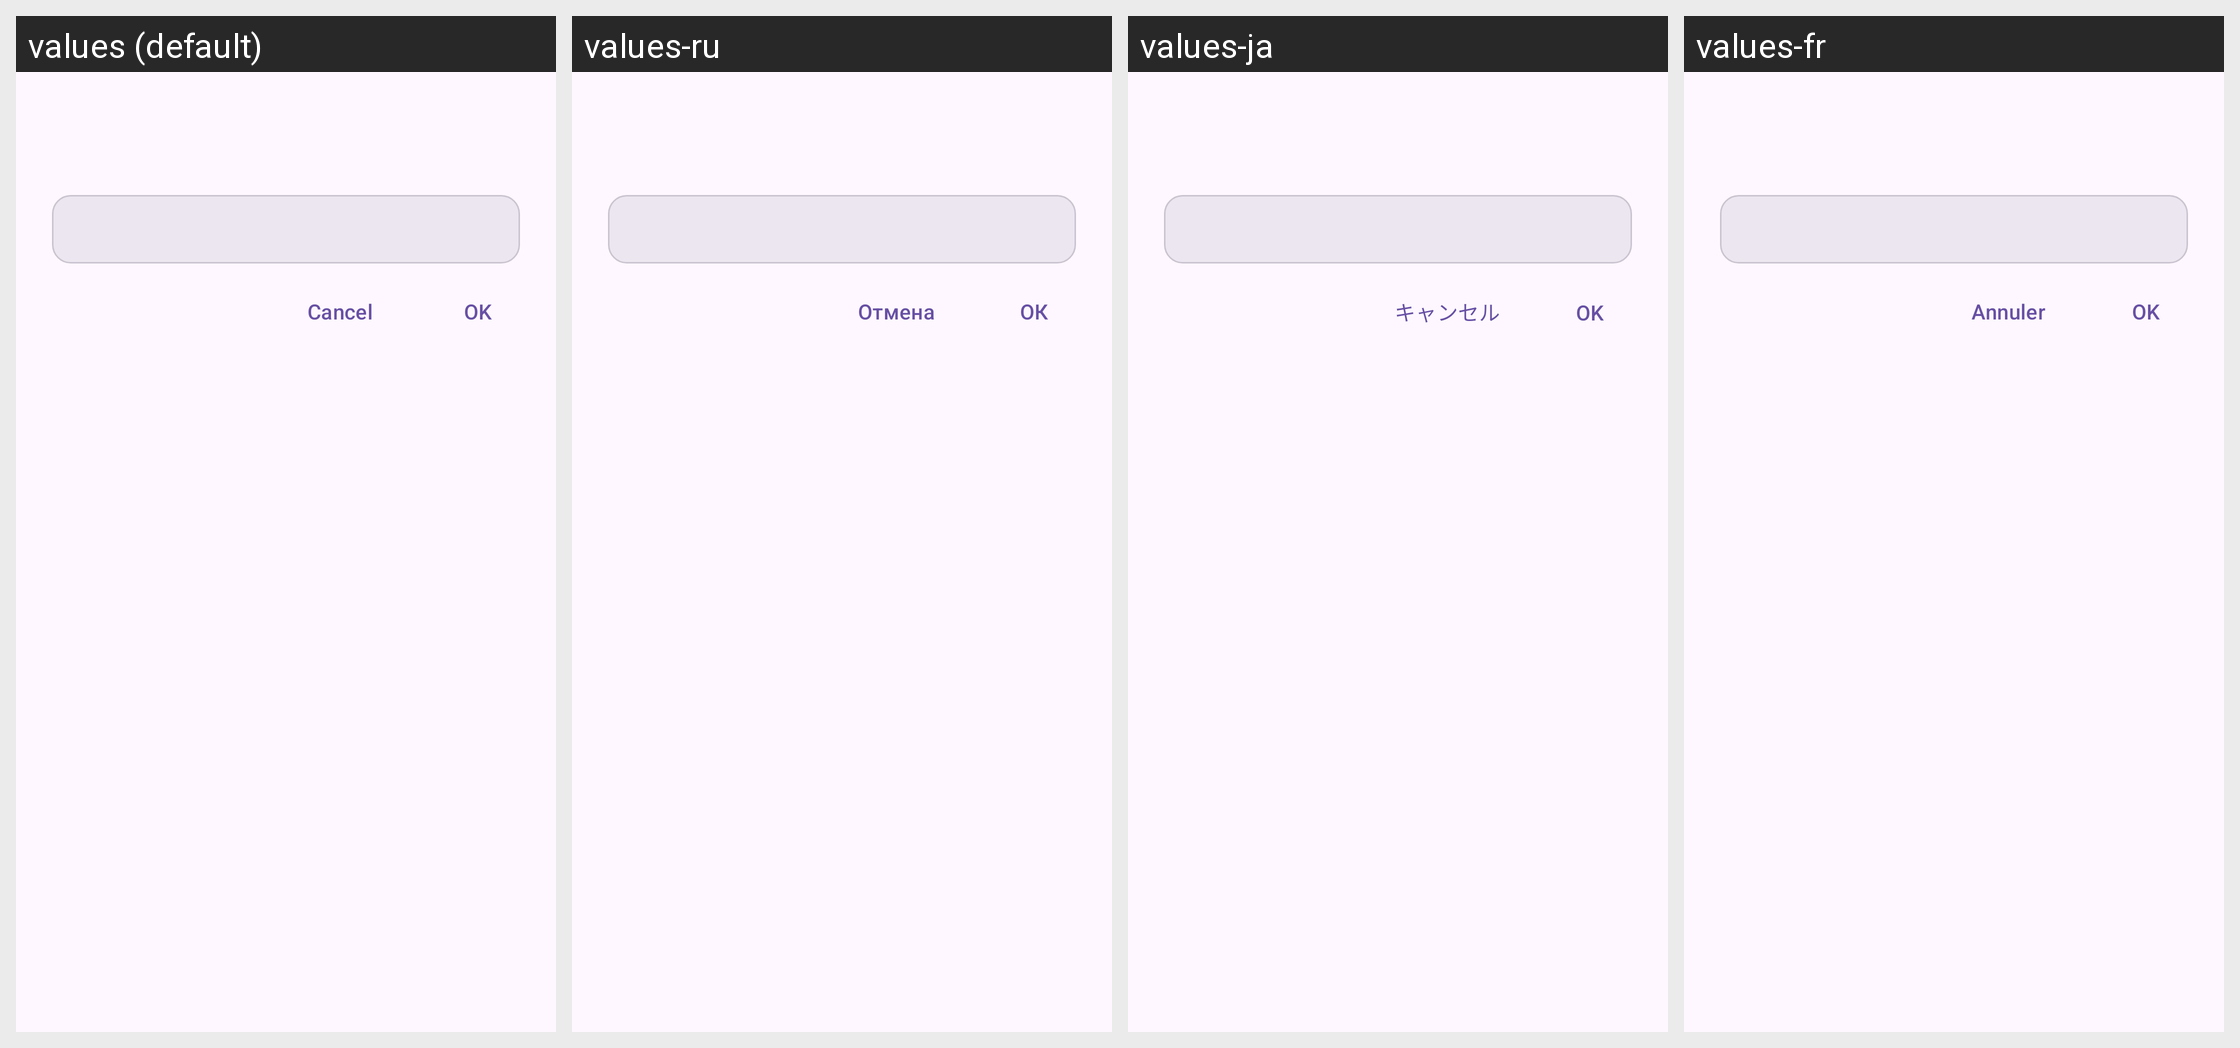

Translations of the strings shown on this Android screen, per locale in the grid:
Android screen res/layout/dialog_input.xml rendered under 4 locales, left to right: values (default), values-ru, values-ja, values-fr. Device: Nexus 5 (rendered at 1080×1920; each locale shown at half size, 540×960, under a caption strip naming it); theme Theme.PlainPad.
Other locales in the repository, not shown: values-de, values-zh.
Strings drawn on this screen, with the default value and each locale's value (text and hints the layout hard-codes, and strings that could not be matched under every locale, appear in the picture but are not listed):

cancel
  values: Cancel
  values-ru: Отмена
  values-ja: キャンセル
  values-fr: Annuler

ok
  values: OK
  values-ru: ОК
  values-ja: OK
  values-fr: OK
